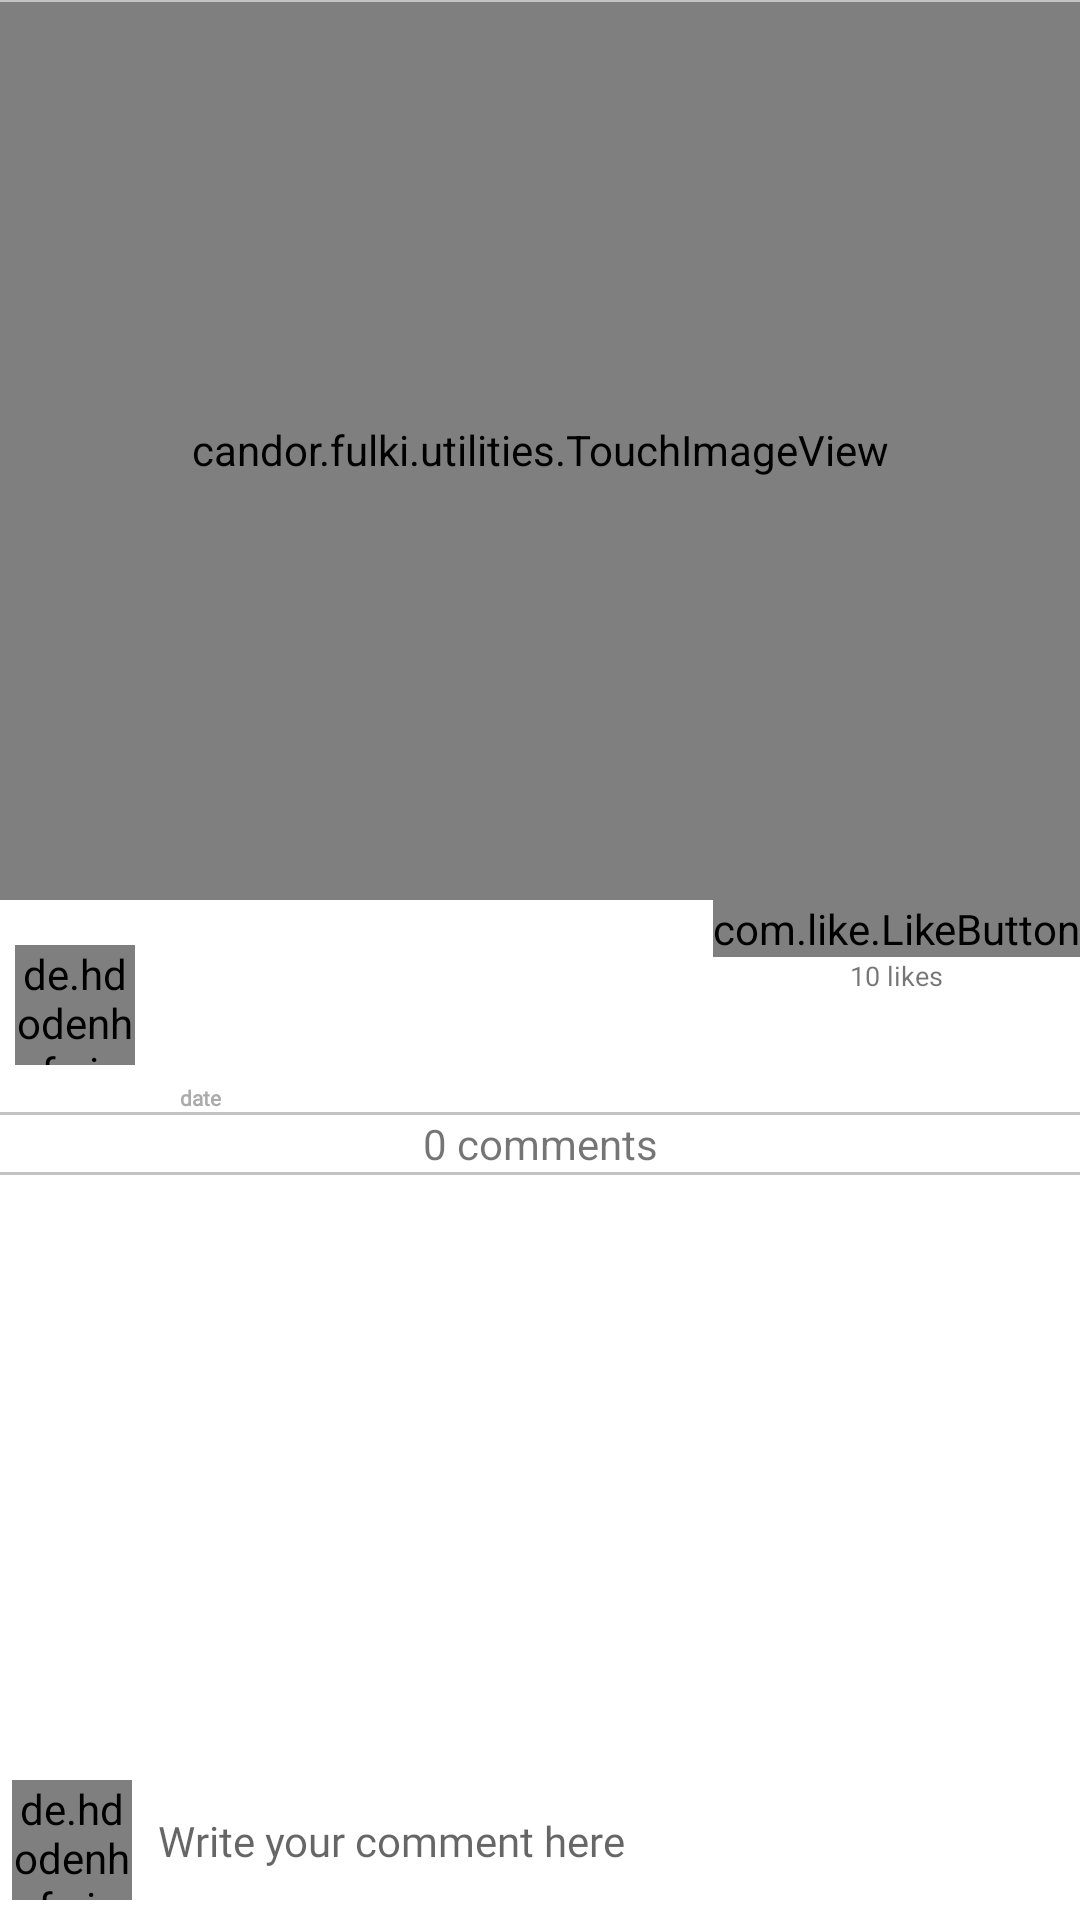

Produce the Android XML layout that renders to this screen, including the resource entries it uses.
<!-- AndroidManifest.xml: activity theme ShowPost -->
<!-- res/layout/activity_show_post.xml -->
<?xml version="1.0" encoding="utf-8"?>
<android.support.design.widget.CoordinatorLayout xmlns:android="http://schemas.android.com/apk/res/android"
    xmlns:app="http://schemas.android.com/apk/res-auto"
    xmlns:tools="http://schemas.android.com/tools"
    android:theme="@style/ShowPost"
    android:layout_width="match_parent"
    android:layout_height="match_parent"
    android:orientation="vertical"
    tools:context=".home.ShowPostActivity"
    android:backgroundTint="@color/White">


    <View
        android:layout_width="match_parent"
        android:layout_height="0.5dp"
        android:background="@color/Grey"/>


    <android.support.v4.widget.NestedScrollView
        android:layout_marginBottom="50dp"
        android:layout_width="match_parent"
        android:layout_height="match_parent"
        android:background="@color/White"
        app:layout_behavior="@string/appbar_scrolling_view_behavior">

        <LinearLayout
            android:layout_width="match_parent"
            android:layout_height="wrap_content"
            android:orientation="vertical"
            >


            <candor.fulki.utilities.TouchImageView
                android:scaleType="fitXY"
                android:src="@drawable/ic_camera_icon"
                android:layout_width="match_parent"
                android:layout_height="300dp"
                android:transitionName="post_image"
                android:id="@+id/show_post_collapsing_image"/>



            


            <LinearLayout
                android:layout_width="match_parent"
                android:layout_height="wrap_content"
                android:orientation="horizontal">
                <de.hdodenhof.circleimageview.CircleImageView
                    android:id="@+id/post_user_single_imagee"
                    android:layout_marginTop="15dp"
                    android:layout_width="40dp"
                    android:layout_height="40dp"
                    android:layout_marginLeft="5dp"
                    android:src="@drawable/ic_person_grey"
                    android:transitionName="profile_image"/>
                <LinearLayout
                    android:layout_width="wrap_content"
                    android:layout_height="wrap_content"
                    android:layout_weight="1"
                    android:orientation="vertical">
                    <TextView
                        android:id="@+id/post_user_name"
                        android:layout_width="wrap_content"
                        android:layout_height="wrap_content"
                        android:layout_marginLeft="10dp"
                        android:layout_marginTop="10dp"
                        android:fontFamily="@font/nunito_extralight"
                        android:text="            "
                        android:textColor="?android:attr/textColorPrimaryNoDisable"
                        android:textSize="16sp"
                        android:textStyle="bold"
                        android:transitionName="profile_name"/>

                    <TextView
                        android:fontFamily="@font/nunito_extralight"
                        android:id="@+id/post_caption"
                        android:layout_width="match_parent"
                        android:layout_height="wrap_content"
                        android:layout_marginTop="4dp"
                        android:textAlignment="viewStart"
                        android:layout_marginLeft="10dp"
                        android:textColor="@color/common_google_signin_btn_text_dark_focused"
                        android:textSize="15sp" />


                    <LinearLayout
                        android:layout_width="wrap_content"
                        android:layout_height="wrap_content"
                        android:orientation="vertical"
                        android:layout_marginTop="5dp"
                        android:layout_marginLeft="10dp">
                        <ImageView
                            android:visibility="gone"
                            android:layout_width="12dp"
                            android:layout_height="12dp"
                            android:src="@drawable/ic_location_grey"
                            android:layout_marginTop="2dp"/>
                        <TextView
                            android:fontFamily="@font/nunito_extralight"
                            android:layout_marginLeft="5dp"
                            android:id="@+id/post_time_date"
                            android:textSize="7sp"
                            android:textStyle="bold"
                            android:textColor="@android:color/darker_gray"
                            android:text="date"
                            android:layout_width="wrap_content"
                            android:layout_height="wrap_content" />

                        <ImageView
                            android:visibility="gone"
                            android:layout_marginLeft="5dp"
                            android:layout_width="12dp"
                            android:layout_height="12dp"
                            android:src="@drawable/ic_location_grey"
                            android:layout_marginTop="2dp"/>
                        <TextView
                            android:visibility="gone"
                            android:fontFamily="@font/nunito_extralight"
                            android:layout_marginLeft="5dp"
                            android:layout_gravity="center_vertical"
                            android:id="@+id/post_location"
                            android:textSize="7sp"
                            android:textStyle="bold"
                            android:textColor="@android:color/darker_gray"
                            android:text="Dhaka , Bangladesh"
                            android:layout_width="wrap_content"
                            android:layout_height="wrap_content" />
                    </LinearLayout>




                </LinearLayout>

                <LinearLayout
                    android:layout_width="wrap_content"
                    android:layout_height="wrap_content"
                    android:orientation="vertical">

                    <com.like.LikeButton
                        app:anim_scale_factor="3"
                        android:id="@+id/post_like_button"
                        app:icon_type="heart"
                        app:icon_size="30dp"
                        android:layout_width="wrap_content"
                        android:layout_height="wrap_content"/>


                    <TextView
                        android:layout_gravity="center_horizontal"
                        android:id="@+id/post_like_number"
                        android:layout_width="match_parent"
                        android:layout_height="wrap_content"
                        android:textAlignment="center"
                        android:textSize="9sp"
                        android:text="10 likes"/>

                </LinearLayout>

            </LinearLayout>

            <View
                android:layout_width="match_parent"
                android:layout_height="1dp"
                android:background="@color/Grey"/>
            <TextView
                android:textAlignment="center"
                android:id="@+id/show_post_comment_count"
                android:layout_width="match_parent"
                android:layout_height="wrap_content"
                android:text="0 comments"/>
            <View
                android:layout_width="match_parent"
                android:layout_height="1dp"
                android:background="@color/Grey"/>

            <android.support.v7.widget.RecyclerView
                android:id="@+id/show_post_recycler"
                android:layout_width="match_parent"
                android:layout_height="0dp"
                android:layout_weight="1"/>
        </LinearLayout>
    </android.support.v4.widget.NestedScrollView>


    <View
        android:layout_width="match_parent"
        android:layout_height="0.5dp"
        android:background="@color/Grey"/>

    <LinearLayout
        android:padding="4dp"
        android:background="@color/White"
        android:layout_gravity="bottom"
        android:layout_width="match_parent"
        android:layout_height="wrap_content"
        android:orientation="horizontal">
        <de.hdodenhof.circleimageview.CircleImageView
            android:layout_gravity="center_vertical"
            android:id="@+id/show_post_own_image"
            android:layout_width="40dp"
            android:layout_height="40dp"
            android:src="@drawable/ic_blank_profile"/>
        <EditText
            android:layout_marginBottom="0dp"
            android:background="@color/White"
            android:id="@+id/comment_write"
            android:layout_width="0dp"
            android:layout_height="wrap_content"
            android:minHeight="45dp"
            android:fontFamily="@font/nunito_extralight"
            android:layout_weight="1"
            android:layout_marginLeft="2dp"
            android:textSize="14sp"
            android:hint="  Write your comment here" />
        <ImageButton
            android:layout_marginLeft="5dp"
            android:id="@+id/comment_post"
            android:layout_width="wrap_content"
            android:layout_height="wrap_content"
            app:srcCompat="@drawable/send_icon"
            android:background="@android:color/transparent"
            android:layout_gravity="center_vertical"
            />
    </LinearLayout>




</android.support.design.widget.CoordinatorLayout>
<!-- resources referenced by this layout -->
<resources>
  <color name="Grey">#c3c3c3</color>
  <color name="White">#fff</color>
  <style name="ShowPost" parent="Theme.AppCompat.Light.NoActionBar">
          <item name="windowNoTitle">true</item>
          <item name="windowActionBar">false</item>
      </style>
</resources>
